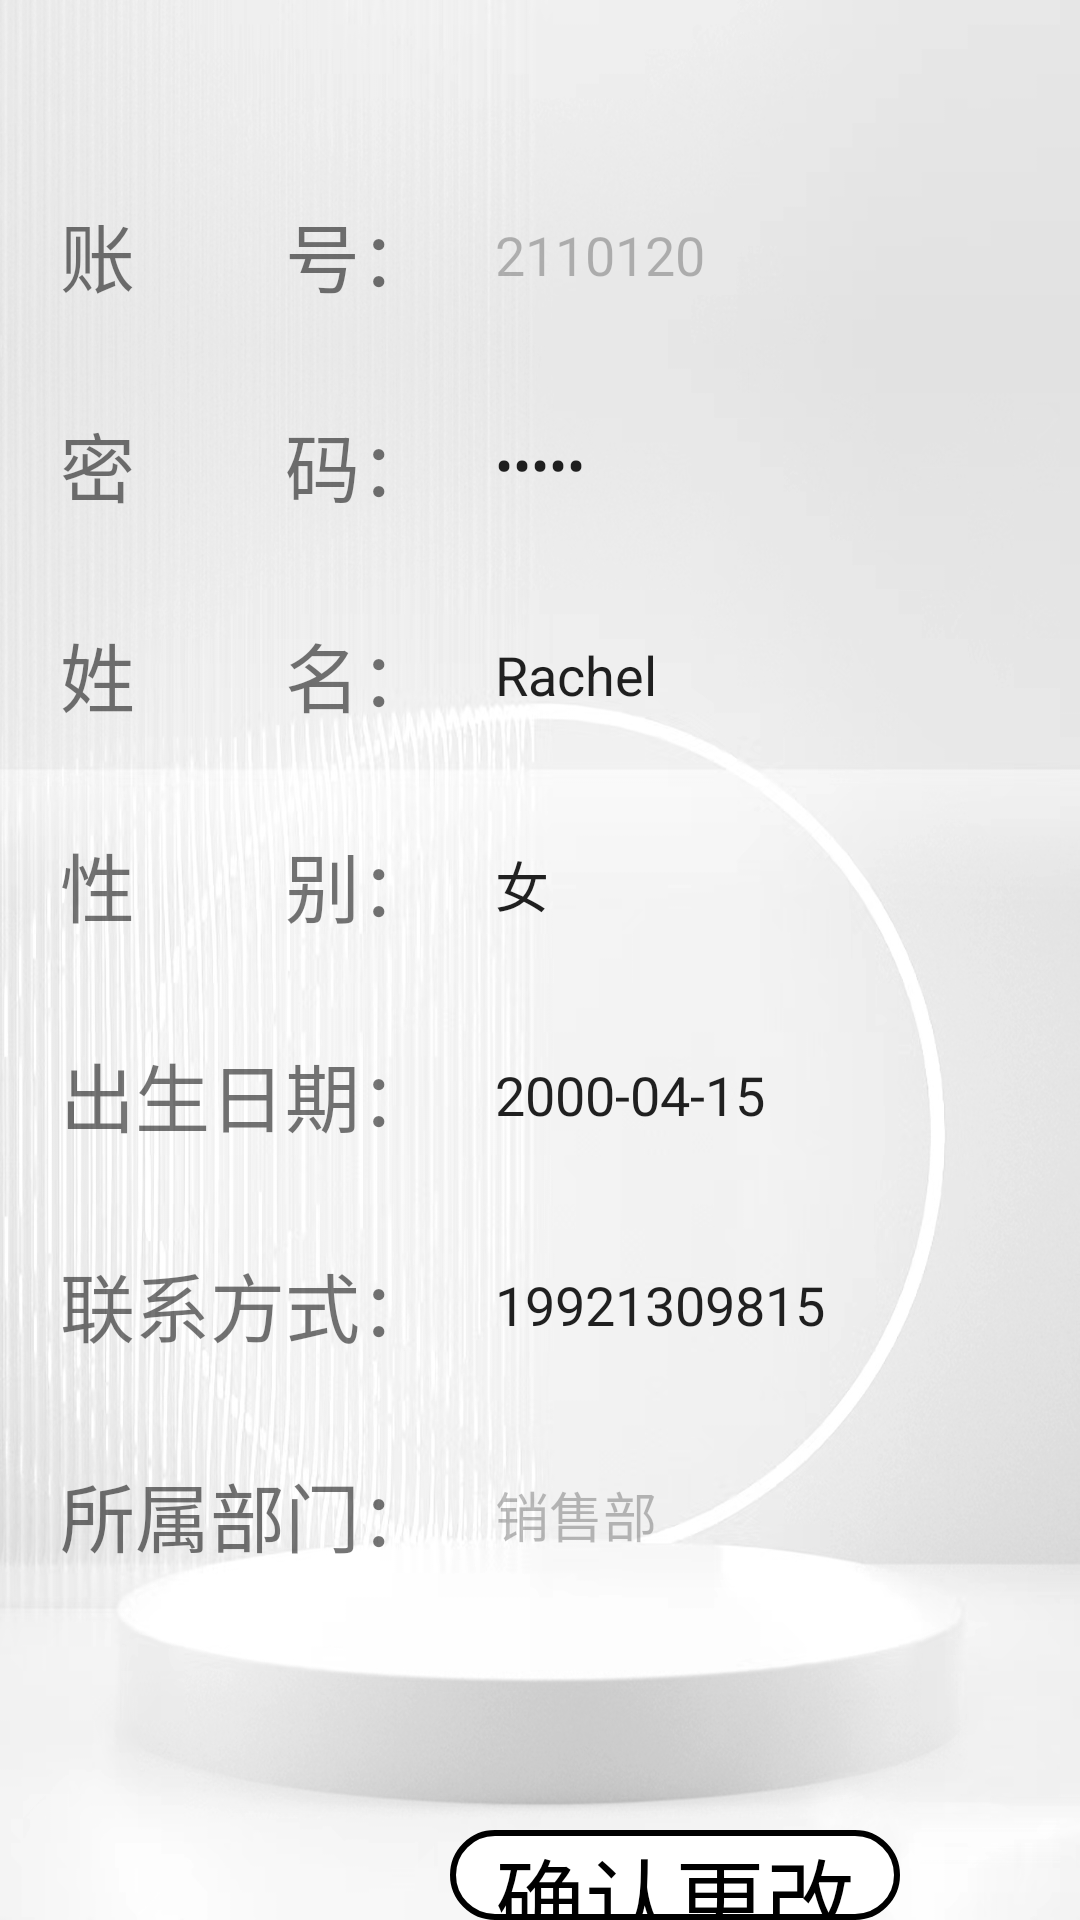

Produce the Android XML layout that renders to this screen, including the resource entries it uses.
<!-- AndroidManifest.xml: application theme AppTheme -->
<!-- res/layout/activity_myinfo.xml -->
<?xml version="1.0" encoding="utf-8"?>
<FrameLayout xmlns:android="http://schemas.android.com/apk/res/android"
    xmlns:tools="http://schemas.android.com/tools"
    android:layout_width="match_parent"
    android:layout_height="match_parent"
    tools:context=".ui.Myinfo"
    android:background="@drawable/pic03"
    android:orientation="vertical">
    <LinearLayout
        android:layout_width="match_parent"
        android:layout_height="match_parent"
        android:orientation="vertical">


    <LinearLayout
        android:layout_width="match_parent"
        android:layout_height="wrap_content"
        android:orientation="horizontal"
        android:layout_marginLeft="20dp"
        android:layout_marginRight="20dp"
        android:layout_marginTop="20dp"
        android:paddingTop="40dp"
        android:gravity="center_vertical">

        <TextView
            android:layout_width="wrap_content"
            android:layout_height="wrap_content"
            android:text="账&#12288;&#12288;号："
            android:textSize="25sp" />
        <EditText
            android:id="@+id/et_username"
            android:layout_width="match_parent"
            android:autoSizeTextType="uniform"
            android:text="2110120"
            style="@style/MyEditStyle"
            android:enabled="false"
            android:layout_marginLeft="10dp"
            android:inputType="text"
            />
    </LinearLayout>
    <LinearLayout
        android:layout_width="match_parent"
        android:layout_height="wrap_content"
        android:orientation="horizontal"
        android:layout_marginLeft="20dp"
        android:layout_marginRight="20dp"
        android:layout_marginTop="20dp"
        android:gravity="center_vertical">

        <TextView
            android:layout_width="wrap_content"
            android:layout_height="wrap_content"
            android:text="密&#12288;&#12288;码："
            android:textSize="25sp" />

        <EditText
            android:id="@+id/et_password"
            android:layout_width="match_parent"
            android:text="12345"
            style="@style/MyEditStyle"
            android:layout_marginLeft="10dp"
            android:inputType="numberPassword"/>
    </LinearLayout>

    <LinearLayout
        android:layout_width="match_parent"
        android:layout_height="wrap_content"
        android:orientation="horizontal"
        android:layout_marginLeft="20dp"
        android:layout_marginRight="20dp"
        android:layout_marginTop="20dp"
        android:gravity="center_vertical">
        <TextView
            android:layout_width="wrap_content"
            android:layout_height="wrap_content"
            android:text="姓&#12288;&#12288;名："
            android:textSize="25sp" />

        <EditText
            android:id="@+id/et_name"
            android:layout_width="match_parent"
            android:hint="请输入真实姓名"
            android:text="Rachel"
            style="@style/MyEditStyle"
            android:layout_marginLeft="10dp"
            android:inputType="text"/>
    </LinearLayout>
    <LinearLayout
        android:layout_width="match_parent"
        android:layout_height="wrap_content"
        android:orientation="horizontal"
        android:layout_marginLeft="20dp"
        android:layout_marginRight="20dp"
        android:layout_marginTop="20dp"
        android:gravity="center_vertical">

        <TextView
            android:layout_width="wrap_content"
            android:layout_height="wrap_content"
            android:text="性&#12288;&#12288;别："
            android:textSize="25sp" />

        <EditText
            android:id="@+id/et_gender"
            android:layout_width="match_parent"
            style="@style/MyEditStyle"
            android:text="女"
            android:layout_marginLeft="10dp"
            android:inputType="text"/>
    </LinearLayout>
    <LinearLayout
        android:layout_width="match_parent"
        android:layout_height="wrap_content"
        android:orientation="horizontal"
        android:layout_marginLeft="20dp"
        android:layout_marginRight="20dp"
        android:layout_marginTop="20dp"
        android:gravity="center_vertical">

        <TextView
            android:layout_width="wrap_content"
            android:layout_height="wrap_content"
            android:text="出生日期："
            android:textSize="25sp" />
        <EditText
            android:id="@+id/et_birthday"
            android:layout_width="match_parent"
            style="@style/MyEditStyle"
            android:layout_marginLeft="10dp"
            android:text="2000-04-15"
            />


    </LinearLayout>
    <LinearLayout
        android:layout_width="match_parent"
        android:layout_height="wrap_content"
        android:orientation="horizontal"
        android:layout_marginLeft="20dp"
        android:layout_marginRight="20dp"
        android:layout_marginTop="20dp"
        android:gravity="center_vertical">
        <TextView
            android:layout_width="wrap_content"
            android:layout_height="wrap_content"
            android:text="联系方式："
            android:textSize="25sp" />

        <EditText
            android:id="@+id/et_phone"
            android:layout_width="match_parent"
            android:hint="请输入手机号"
            style="@style/MyEditStyle"
            android:text="19921309815"
            android:layout_marginLeft="10dp"
            android:inputType="text"/>
    </LinearLayout>
    <LinearLayout
        android:layout_width="match_parent"
        android:layout_height="wrap_content"
        android:orientation="horizontal"
        android:layout_marginLeft="20dp"
        android:layout_marginRight="20dp"
        android:layout_marginTop="20dp"
        android:gravity="center_vertical">

        <TextView
            android:layout_width="wrap_content"
            android:layout_height="wrap_content"
            android:text="所属部门："
            android:textSize="25sp" />

        <EditText
            android:id="@+id/et_department"
            android:layout_width="match_parent"
            android:text="销售部"
            android:enabled="false"
            style="@style/MyEditStyle"
            android:layout_marginLeft="10dp"
            android:inputType="text"/>
    </LinearLayout>



    <LinearLayout
        android:layout_width="match_parent"
        android:paddingTop="80dp"
        android:paddingLeft="150dp"
        android:layout_height="wrap_content">
        <TextView
            android:id="@+id/btn_update"
            android:layout_width="150dp"
            android:layout_height="wrap_content"
            android:textSize="30dp"
            android:textColor="@color/black"
            android:height="50dp"
            android:textAlignment="center"
            android:background="@drawable/bg_btn"
            android:text="确认更改"
            />
    </LinearLayout>

</LinearLayout>
</FrameLayout>
<!-- resources referenced by this layout -->
<resources>
  <!-- drawable bg_btn (drawable) -->
  <?xml version="1.0" encoding="utf-8"?>
  <selector xmlns:android="http://schemas.android.com/apk/res/android">
  
      
      
      <item  android:state_pressed="true">
          <shape>
              
              <stroke
                  android:color="#050505"
                  android:width="2dp"/>
              
              <corners android:radius="20dp"/>
              
              <solid android:color="@color/white"/>
          </shape>
      </item>
  
      
      <item android:state_pressed="false">
          <shape>
              <stroke
                  android:color="@color/black"
                  android:width="2dp"/>
              <corners android:radius="20dp"/>
              <solid android:color="@color/white"/>
          </shape>
      </item>
  
  </selector>
  <!-- drawable pic03: jpg bitmap (drawable, 450540 bytes) -->
  <style name="MyEditStyle">
          <item name="android:textSize">18sp</item>
          <item name="android:background">@drawable/edit_text_bg</item>
          <item name="android:paddingLeft">10dp</item>
          <item name="android:layout_height">50dp</item>
      </style>
  <style name="AppTheme" parent="Theme.AppCompat.Light.NoActionBar">
          
          <item name="colorPrimary">@color/white</item>
          <item name="colorPrimaryDark">@color/black</item>
          <item name="colorAccent">@color/teal_700</item>
      </style>
  <!-- not gathered from this repository: default colours our renderer supplied (Android Studio template values) -->
  <color name="teal_700">#FF018786</color>
  <color name="black">#FF000000</color>
  <color name="white">#FFFFFFFF</color>
</resources>
